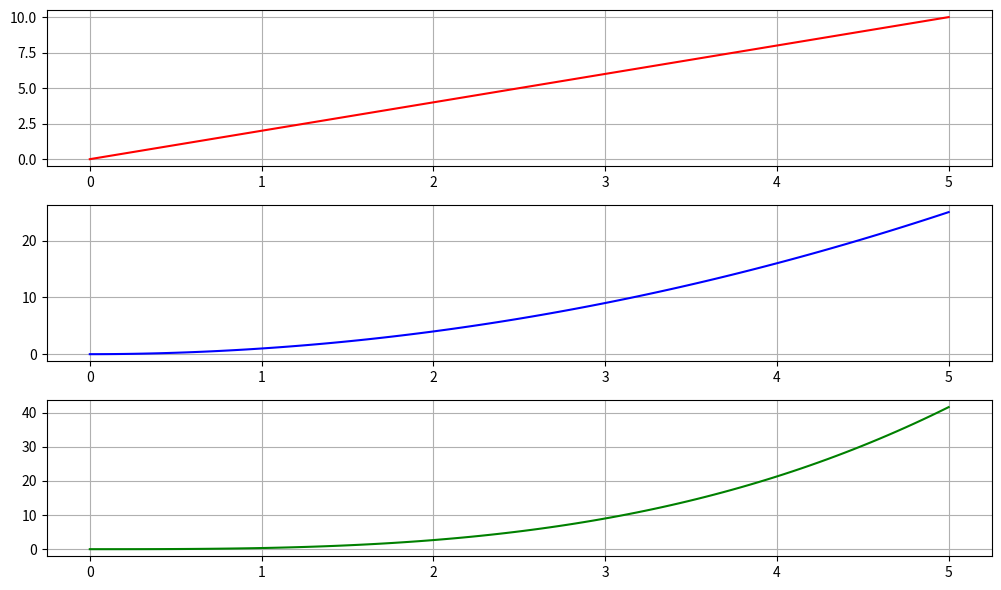

Recreate this plot in Python.
import numpy as np
import scipy.integrate
import matplotlib.pyplot as plt

def acceleration(t):
    return 2 * t


v0 = 0.0
x0 = 0.0

t_start = 0
t_end = 5.0

t_values = np.linspace(t_start, t_end, 100)

velocity = scipy.integrate.cumulative_trapezoid(acceleration(t_values), t_values, initial=v0)

position = scipy.integrate.cumulative_trapezoid(velocity, t_values, initial=x0)

#print("Time (t)", t_values)
#print("Velocity (v)", velocity)
#print("Position (x)", position)

plt.figure(figsize=(10,6))
plt.subplot(3,1,1)
plt.plot(t_values, acceleration(t_values), label="Acceleration(a)", color='red')
plt.grid()

plt.subplot(3,1,2)
plt.plot(t_values, velocity, label="Velocity(v)", color='blue')
plt.grid()

plt.subplot(3,1,3)
plt.plot(t_values, position, label="Position(v)", color='green')
plt.grid()

plt.tight_layout()
plt.show()